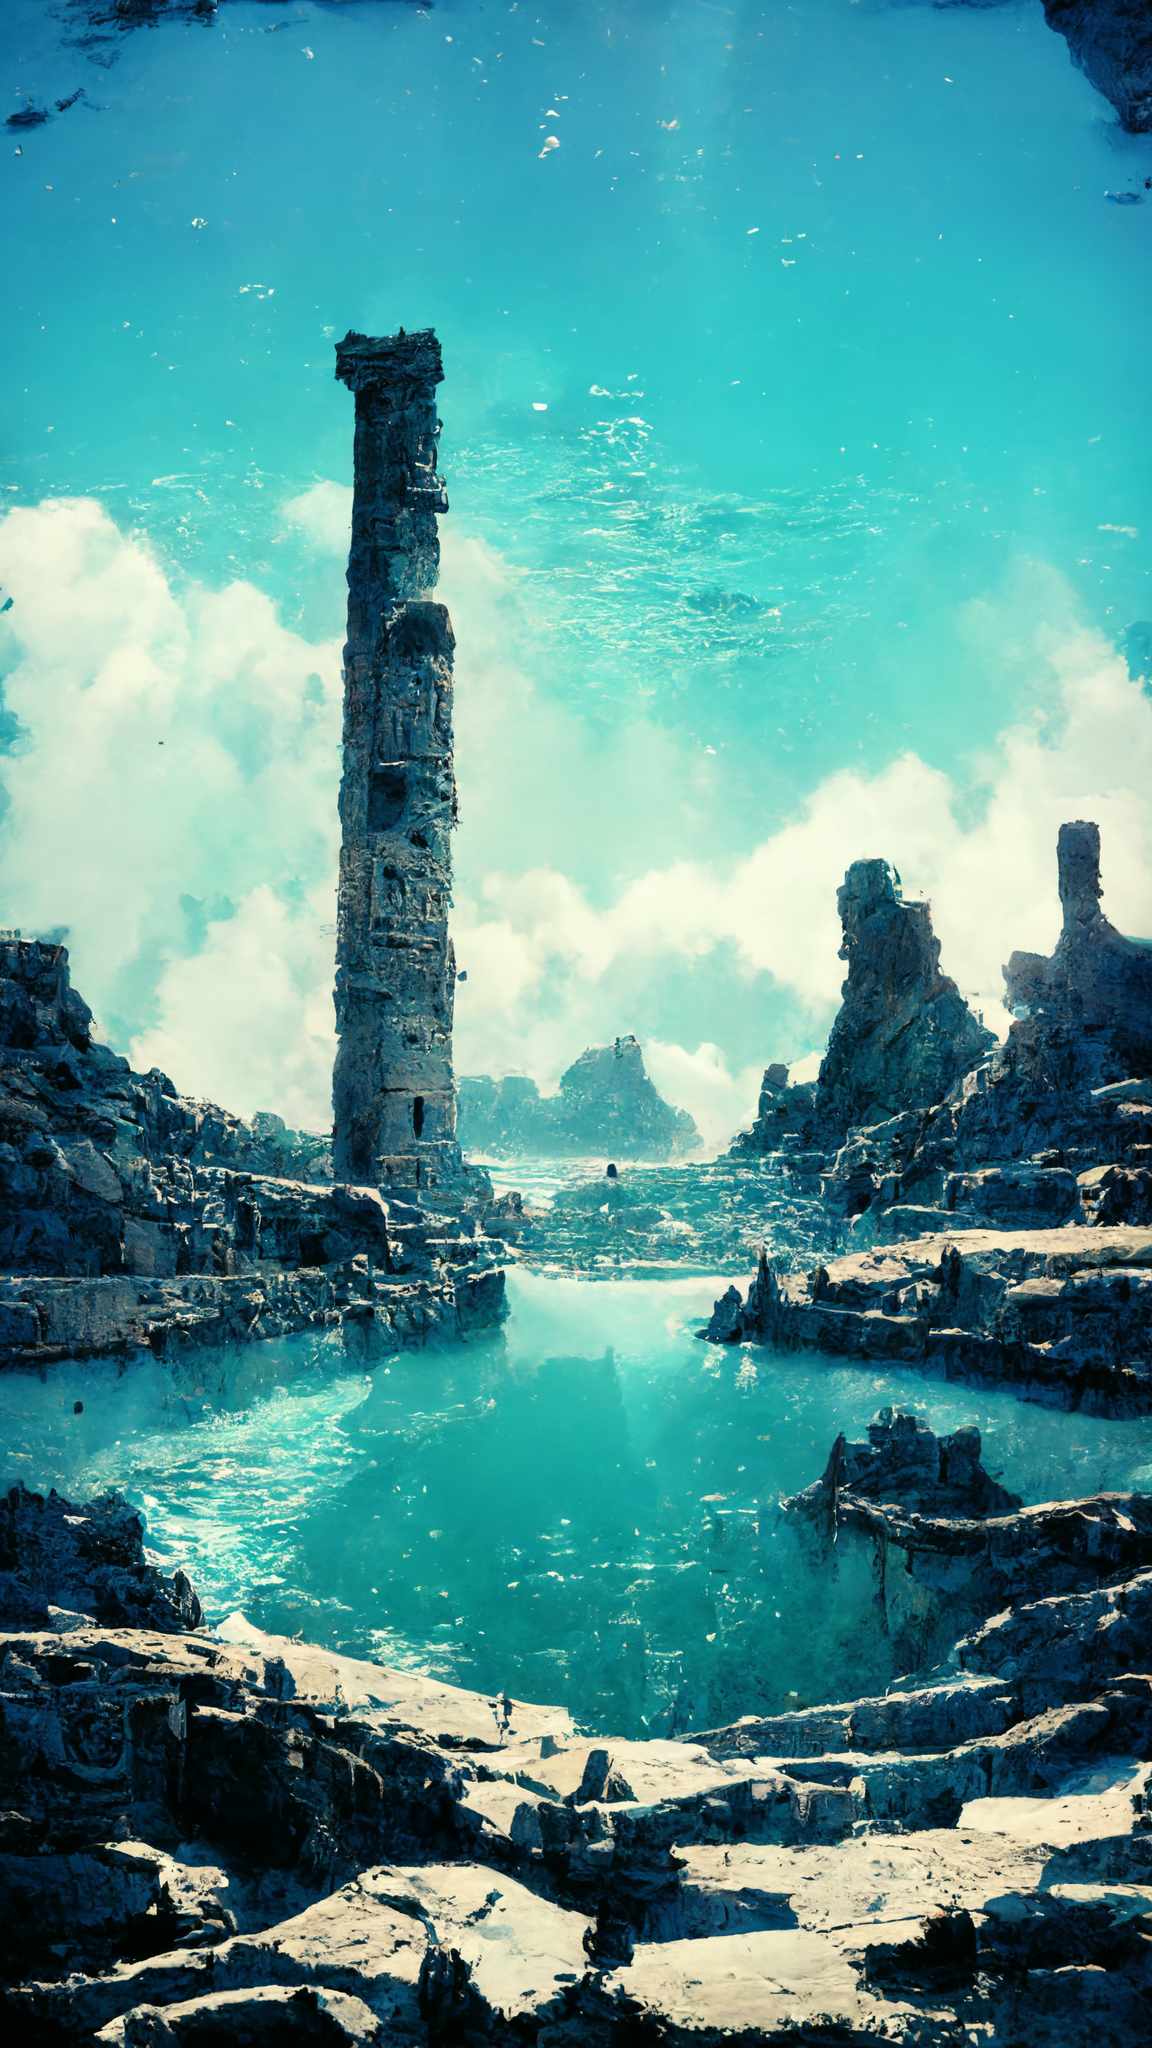
Generation parameters embedded in this image by Midjourney (PNG 'Description' text chunk):
ruins of Atlas the sunken city, mountains, water, unreal engine, octane-renderer --height 2688 --width 1536 --hd --v 3 Job ID: f9e1a601-0b1e-4ebb-ab9b-6265e42c8458